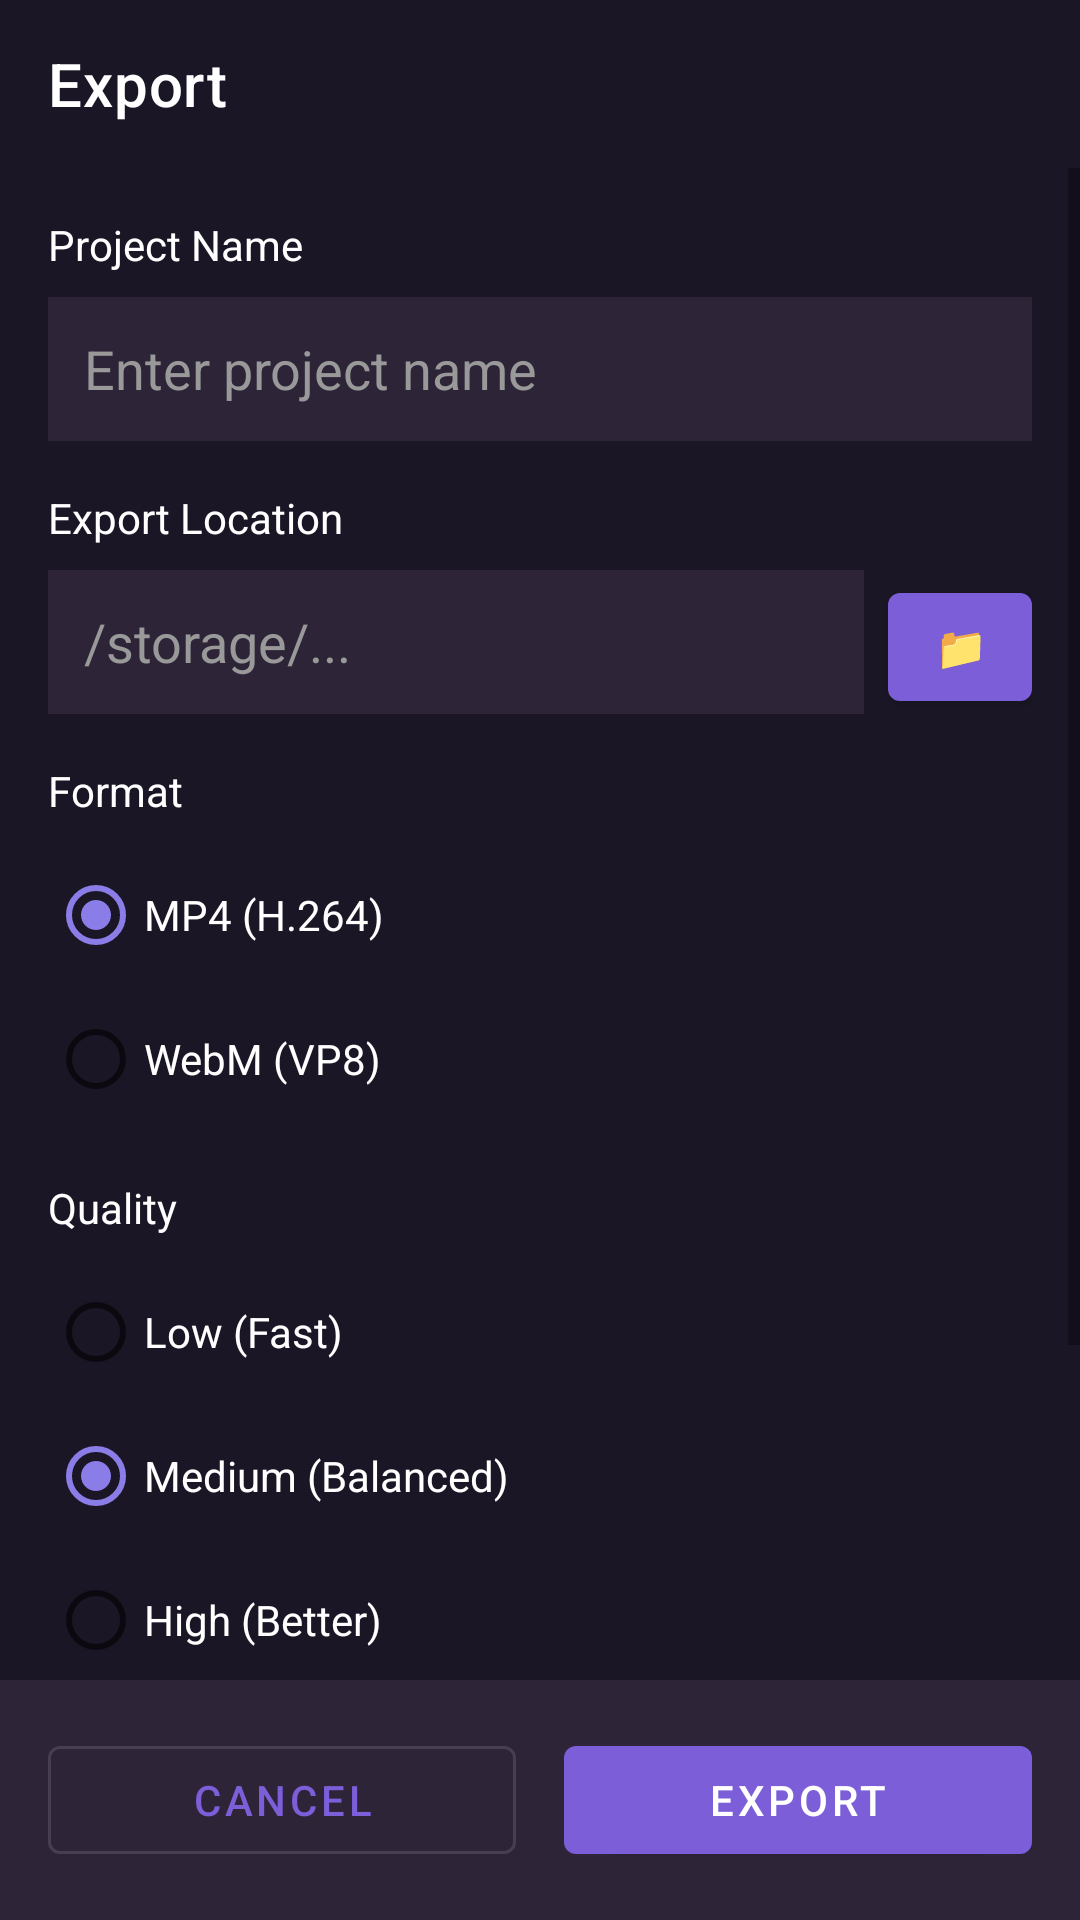

The Android layout XML behind this screen, and the referenced resources:
<!-- AndroidManifest.xml: application theme Theme.ClipForge -->
<!-- res/layout/fragment_export.xml -->
<?xml version="1.0" encoding="utf-8"?>
<LinearLayout xmlns:android="http://schemas.android.com/apk/res/android"
    xmlns:app="http://schemas.android.com/apk/res-auto"
    android:layout_width="match_parent"
    android:layout_height="match_parent"
    android:orientation="vertical"
    android:background="@color/background_dark">

    <com.google.android.material.appbar.AppBarLayout
        android:id="@+id/actionBar"
        android:layout_width="match_parent"
        android:layout_height="wrap_content"
        android:background="@color/background_dark">

        <androidx.appcompat.widget.Toolbar
            android:id="@+id/toolbar"
            android:layout_width="match_parent"
            android:layout_height="56dp"
            android:background="@color/background_dark"
            app:title="Export"
            app:titleTextColor="@color/text_primary" />

    </com.google.android.material.appbar.AppBarLayout>

    <ScrollView
        android:layout_width="match_parent"
        android:layout_height="0dp"
        android:layout_weight="1"
        android:visibility="visible"
        android:id="@+id/exportPanel">

        <LinearLayout
            android:layout_width="match_parent"
            android:layout_height="wrap_content"
            android:orientation="vertical"
            android:padding="16dp">

            <TextView
                android:layout_width="wrap_content"
                android:layout_height="wrap_content"
                android:text="Project Name"
                android:textColor="@color/text_primary"
                android:textSize="14sp"
                android:layout_marginBottom="8dp" />

            <com.google.android.material.textfield.TextInputEditText
                android:id="@+id/projectName"
                android:layout_width="match_parent"
                android:layout_height="48dp"
                android:hint="Enter project name"
                android:textColor="@color/text_primary"
                android:textColorHint="@color/text_secondary"
                android:paddingHorizontal="12dp"
                android:background="@color/surface_dark"
                android:layout_marginBottom="16dp" />

            <TextView
                android:layout_width="wrap_content"
                android:layout_height="wrap_content"
                android:text="Export Location"
                android:textColor="@color/text_primary"
                android:textSize="14sp"
                android:layout_marginBottom="8dp" />

            <LinearLayout
                android:layout_width="match_parent"
                android:layout_height="wrap_content"
                android:orientation="horizontal"
                android:layout_marginBottom="16dp">

                <com.google.android.material.textfield.TextInputEditText
                    android:id="@+id/exportPath"
                    android:layout_width="0dp"
                    android:layout_height="48dp"
                    android:layout_weight="1"
                    android:hint="/storage/..."
                    android:textColor="@color/text_primary"
                    android:textColorHint="@color/text_secondary"
                    android:paddingHorizontal="12dp"
                    android:background="@color/surface_dark"
                    android:layout_marginEnd="8dp" />

                <com.google.android.material.button.MaterialButton
                    android:id="@+id/btnBrowse"
                    android:layout_width="48dp"
                    android:layout_height="48dp"
                    android:text="📁"
                    android:padding="0dp"
                    app:backgroundTint="@color/brand_purple" />

            </LinearLayout>

            <TextView
                android:layout_width="wrap_content"
                android:layout_height="wrap_content"
                android:text="Format"
                android:textColor="@color/text_primary"
                android:textSize="14sp"
                android:layout_marginBottom="8dp" />

            <RadioGroup
                android:layout_width="match_parent"
                android:layout_height="wrap_content"
                android:layout_marginBottom="16dp">

                <RadioButton
                    android:id="@+id/formatMp4"
                    android:layout_width="wrap_content"
                    android:layout_height="wrap_content"
                    android:text="MP4 (H.264)"
                    android:textColor="@color/text_primary"
                    android:checked="true" />

                <RadioButton
                    android:id="@+id/formatWebm"
                    android:layout_width="wrap_content"
                    android:layout_height="wrap_content"
                    android:text="WebM (VP8)"
                    android:textColor="@color/text_primary" />

            </RadioGroup>

            <TextView
                android:layout_width="wrap_content"
                android:layout_height="wrap_content"
                android:text="Quality"
                android:textColor="@color/text_primary"
                android:textSize="14sp"
                android:layout_marginBottom="8dp" />

            <RadioGroup
                android:layout_width="match_parent"
                android:layout_height="wrap_content"
                android:layout_marginBottom="16dp">

                <RadioButton
                    android:id="@+id/qualityLow"
                    android:layout_width="wrap_content"
                    android:layout_height="wrap_content"
                    android:text="Low (Fast)"
                    android:textColor="@color/text_primary" />

                <RadioButton
                    android:id="@+id/qualityMedium"
                    android:layout_width="wrap_content"
                    android:layout_height="wrap_content"
                    android:text="Medium (Balanced)"
                    android:textColor="@color/text_primary"
                    android:checked="true" />

                <RadioButton
                    android:id="@+id/qualityHigh"
                    android:layout_width="wrap_content"
                    android:layout_height="wrap_content"
                    android:text="High (Better)"
                    android:textColor="@color/text_primary" />

                <RadioButton
                    android:id="@+id/qualityUltra"
                    android:layout_width="wrap_content"
                    android:layout_height="wrap_content"
                    android:text="Ultra (Slow)"
                    android:textColor="@color/text_primary" />

            </RadioGroup>

            <TextView
                android:layout_width="wrap_content"
                android:layout_height="wrap_content"
                android:text="Estimated Size"
                android:textColor="@color/text_primary"
                android:textSize="14sp"
                android:layout_marginBottom="8dp" />

            <TextView
                android:id="@+id/estimatedSize"
                android:layout_width="match_parent"
                android:layout_height="wrap_content"
                android:text="~150 MB"
                android:textColor="@color/text_secondary"
                android:textSize="12sp"
                android:paddingHorizontal="12dp"
                android:layout_marginBottom="16dp" />

        </LinearLayout>

    </ScrollView>

    <LinearLayout
        android:id="@+id/exportProgressPanel"
        android:layout_width="match_parent"
        android:layout_height="0dp"
        android:layout_weight="1"
        android:orientation="vertical"
        android:padding="16dp"
        android:gravity="center"
        android:visibility="gone">

        <TextView
            android:layout_width="wrap_content"
            android:layout_height="wrap_content"
            android:text="Exporting..."
            android:textColor="@color/text_primary"
            android:textSize="18sp"
            android:layout_marginBottom="16dp" />

        <ProgressBar
            android:id="@+id/exportProgressBar"
            android:layout_width="200dp"
            android:layout_height="200dp"
            style="?android:attr/progressBarStyleHorizontal"
            android:progress="0"
            android:layout_marginBottom="16dp" />

        <TextView
            android:id="@+id/progressPercent"
            android:layout_width="wrap_content"
            android:layout_height="wrap_content"
            android:text="0%"
            android:textColor="@color/text_secondary"
            android:textSize="16sp" />

    </LinearLayout>

    <LinearLayout
        android:layout_width="match_parent"
        android:layout_height="wrap_content"
        android:orientation="horizontal"
        android:padding="16dp"
        android:background="@color/surface_dark">

        <com.google.android.material.button.MaterialButton
            android:id="@+id/btnCancel"
            android:layout_width="0dp"
            android:layout_height="48dp"
            android:layout_weight="1"
            android:text="Cancel"
            android:layout_marginEnd="8dp"
            style="@style/Widget.MaterialComponents.Button.OutlinedButton" />

        <com.google.android.material.button.MaterialButton
            android:id="@+id/btnExport"
            android:layout_width="0dp"
            android:layout_height="48dp"
            android:layout_weight="1"
            android:text="Export"
            app:backgroundTint="@color/brand_purple"
            android:layout_marginStart="8dp" />

        <com.google.android.material.button.MaterialButton
            android:id="@+id/btnCancelExport"
            android:layout_width="0dp"
            android:layout_height="48dp"
            android:layout_weight="1"
            android:text="Stop"
            app:backgroundTint="@color/brand_purple"
            android:layout_marginStart="8dp"
            android:visibility="gone" />

    </LinearLayout>

</LinearLayout>
<!-- resources referenced by this layout -->
<resources>
  <color name="background_dark">#1A1625</color>
  <color name="brand_purple">#7C5FD8</color>
  <color name="surface_dark">#2D2438</color>
  <color name="text_primary">#FFFFFF</color>
  <color name="text_secondary">#999999</color>
  <style name="Theme.ClipForge" parent="Theme.MaterialComponents.DayNight.NoActionBar">
          
          <item name="colorPrimary">@color/brand_purple</item>
          <item name="colorOnPrimary">@color/text_primary</item>
          
          <item name="colorSecondary">@color/brand_purple_light</item>
          <item name="colorOnSecondary">@color/background_dark</item>
          
          <item name="android:statusBarColor">@color/background_darker</item>
          
          <item name="android:colorBackground">@color/background_dark</item>
          <item name="colorOnBackground">@color/text_primary</item>
          <item name="colorSurface">@color/surface_dark</item>
          <item name="colorOnSurface">@color/text_primary</item>
          
      </style>
  <color name="brand_purple_light">#8B7DE8</color>
  <color name="background_darker">#0F0B15</color>
</resources>
